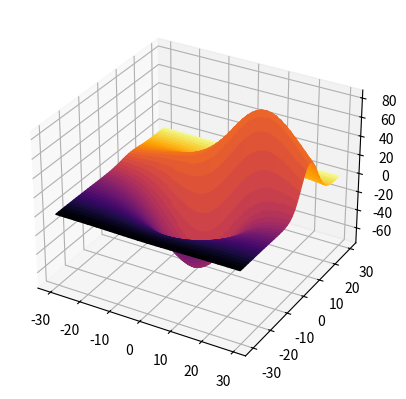

This figure's Python source: (Note: this script raises an exception after producing the figure.)
import matplotlib.pyplot as plt
# This import registers the 3D projection, but is otherwise unused.
from mpl_toolkits.mplot3d import Axes3D  # noqa: F401 unused import
from mpl_toolkits.mplot3d.axes3d import get_test_data
import numpy as np

def plt_surface_3D():
    fig, ax = plt.subplots(subplot_kw={'projection': '3d'})
    X, Y, Z = get_test_data(0.05)
    C = np.linspace(-5, 5, Z.size).reshape(Z.shape)
    scamap = plt.cm.ScalarMappable(cmap='inferno')
    fcolors = scamap.to_rgba(C)
    ax.plot_surface(X, Y, Z, facecolors=fcolors, cmap='inferno')
    fig.colorbar(scamap)
    plt.show()


if __name__ == "__main__":
    plt_surface_3D()
